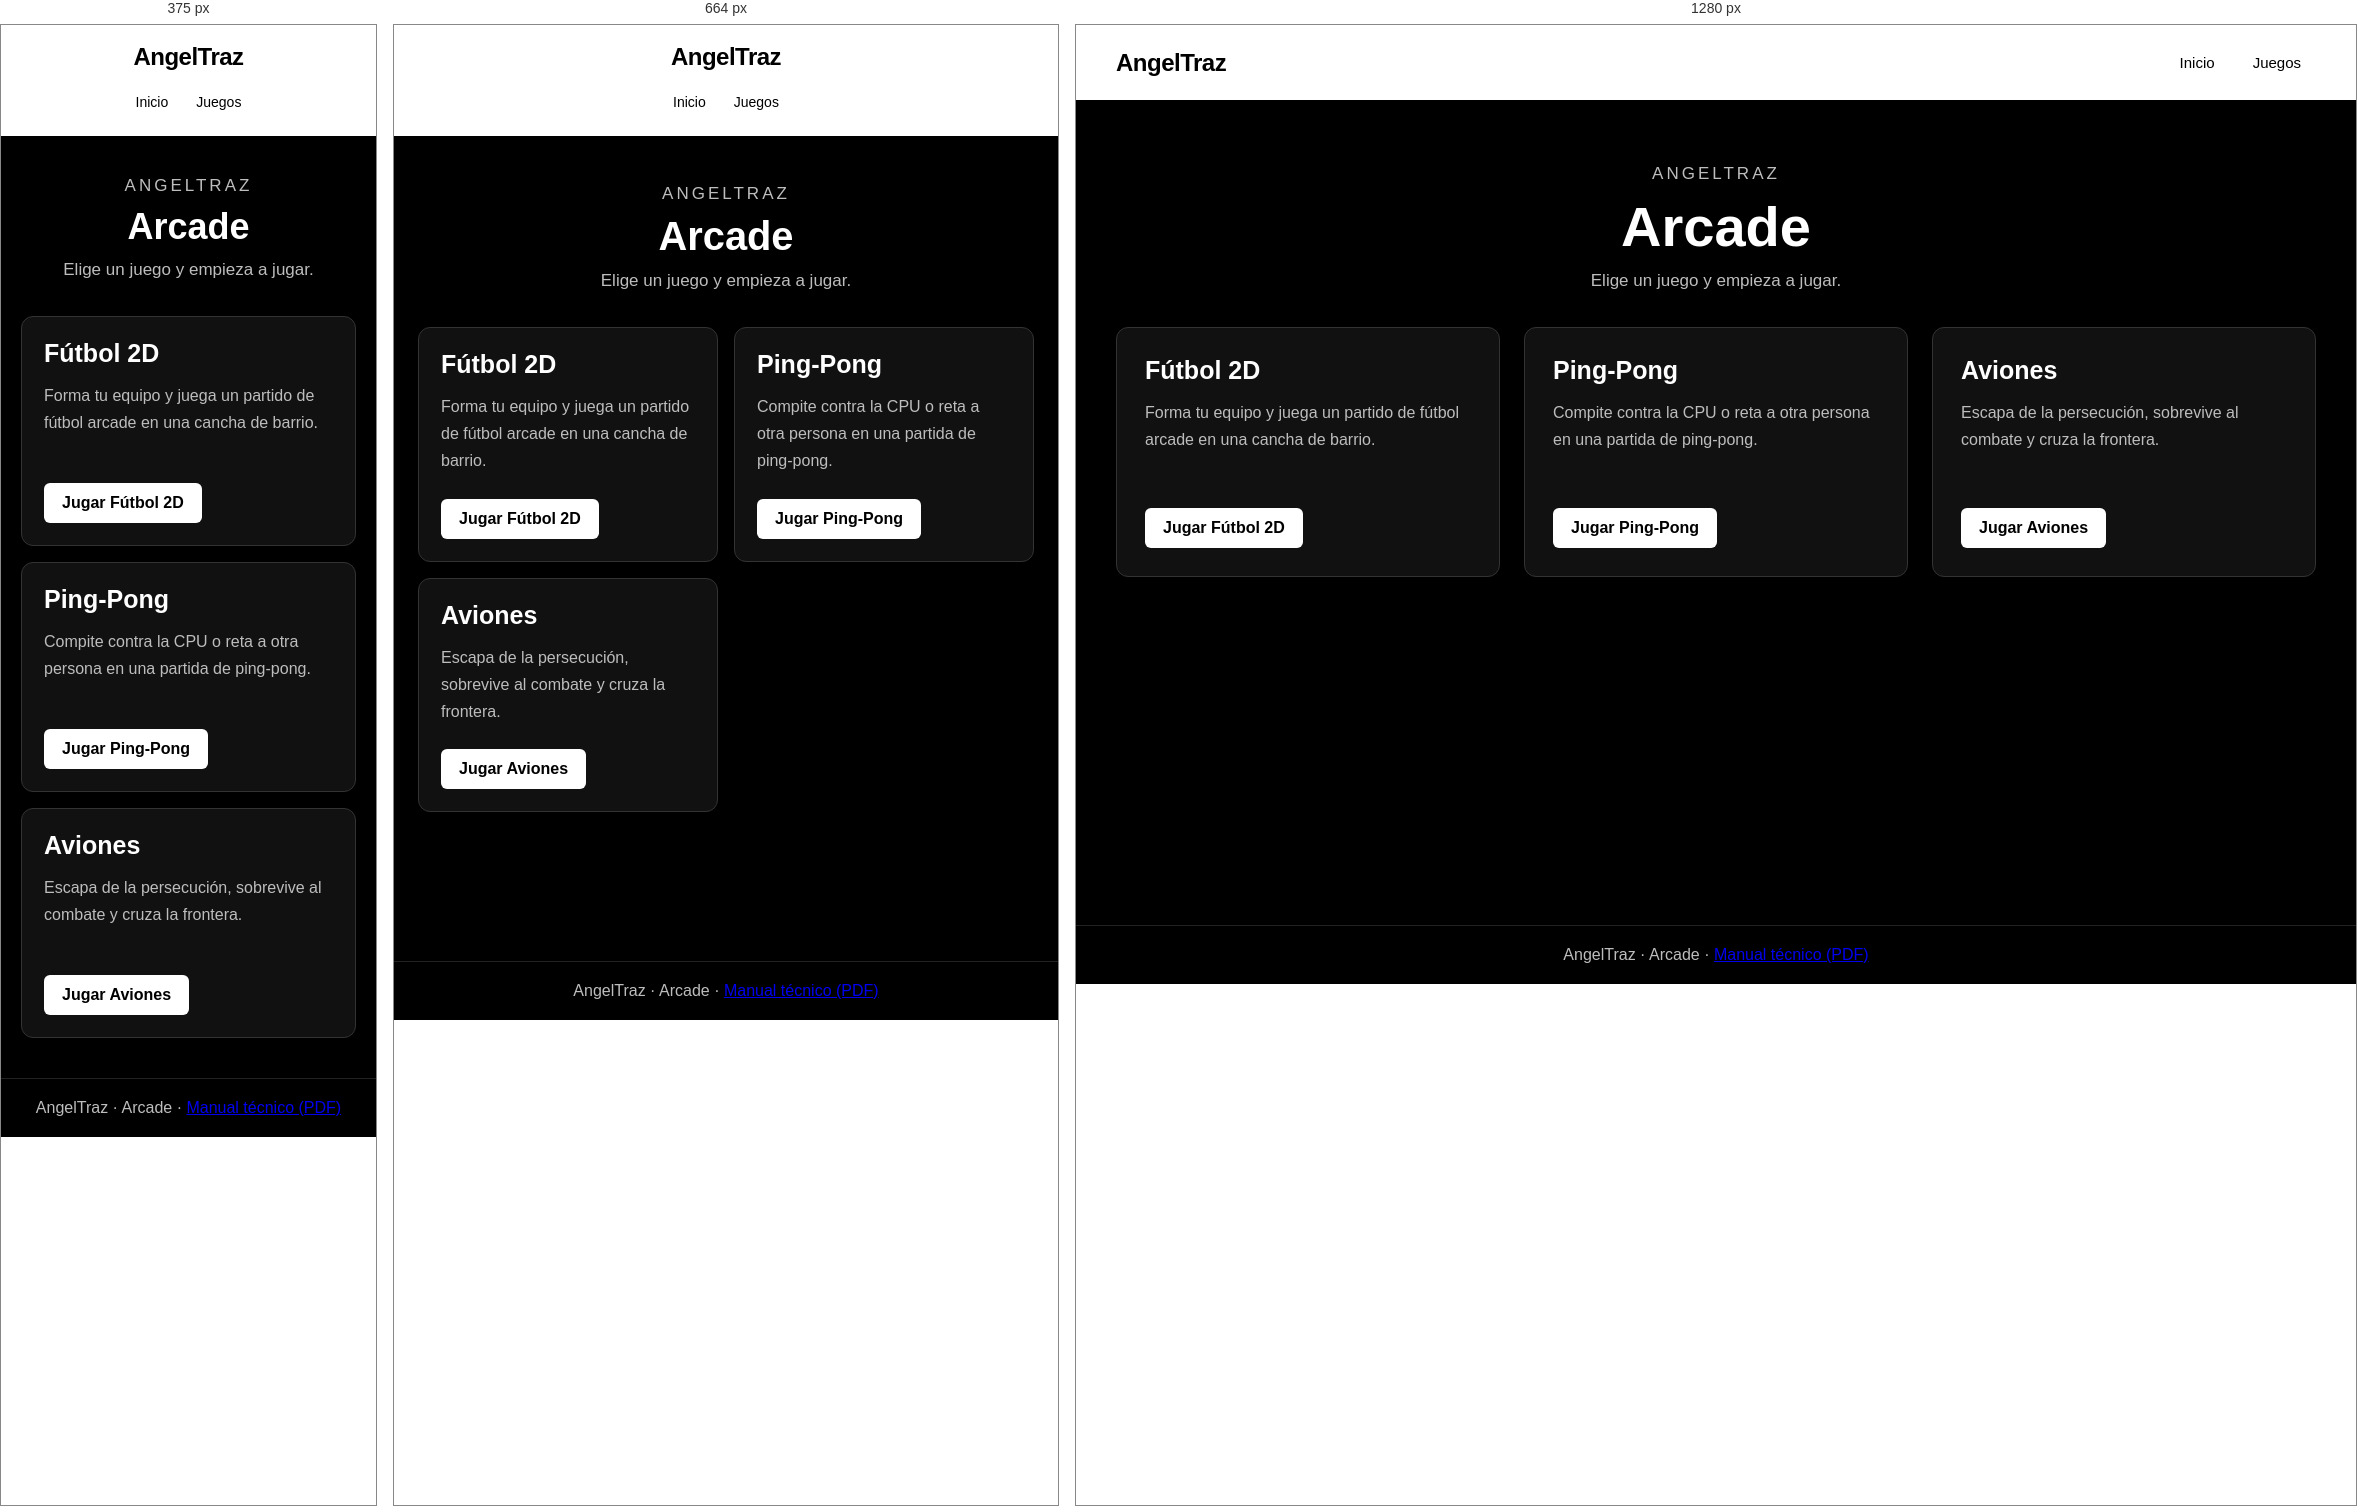
Rendered at 375 px, 664 px and 1280 px, left to right.

<!-- file: juegos.html -->
<!DOCTYPE html>
<html lang="es">
<head>
    <meta charset="UTF-8">
    <meta name="viewport" content="width=device-width, initial-scale=1.0">
    <meta name="theme-color" content="#000000">
    <title>Arcade | AngelTraz</title>
    <link rel="stylesheet" href="style.css">
</head>
<body>
    <header class="header">
        <div class="logo">AngelTraz</div>
        <nav class="nav-buttons" aria-label="Navegación principal">
            <button type="button" onclick="window.location.href='index.html'">Inicio</button>
            <button type="button" onclick="window.location.href='juegos.html'">Juegos</button>
        </nav>
    </header>

    <main class="arcade-main">
        <section class="arcade-content">
            <div class="arcade-intro">
                <p>AngelTraz</p>
                <h1>Arcade</h1>
                <p>Elige un juego y empieza a jugar.</p>
            </div>

            <div class="arcade-grid">
                <article class="arcade-card">
                    <h2>Fútbol 2D</h2>
                    <p>Forma tu equipo y juega un partido de fútbol arcade en una cancha de barrio.</p>
                    <a href="Juegos/JuegoF%C3%BAtbol/index.html">Jugar Fútbol 2D</a>
                </article>

                <article class="arcade-card">
                    <h2>Ping-Pong</h2>
                    <p>Compite contra la CPU o reta a otra persona en una partida de ping-pong.</p>
                    <a href="Juegos/JuegoPingPong/pingpong.html">Jugar Ping-Pong</a>
                </article>

                <article class="arcade-card">
                    <h2>Aviones</h2>
                    <p>Escapa de la persecución, sobrevive al combate y cruza la frontera.</p>
                    <a href="Juegos/JuegoAviones/index.html">Jugar Aviones</a>
                </article>
            </div>
        </section>
    </main>

    <footer class="arcade-footer">
        AngelTraz · Arcade ·
        <a href="AngelTraz/manual_tecnico.pdf">Manual técnico (PDF)</a>
    </footer>
</body>
</html>


/* @media block from style.css */
@media (max-width: 768px) {

/* HEADER */

.header {
    height: auto;

    padding: 18px 20px;

    flex-direction: column;

    gap: 15px;
}


.nav-buttons {
    flex-wrap: wrap;

    justify-content: center;
}

.nav-buttons a {
    font-size: 14px;
    padding: 8px 10px;
}


.nav-buttons button {
    font-size: 14px;

    padding: 8px 10px;
}

.arcade-main {
    min-height: calc(100vh - 75px);
    padding: 48px 24px;
}

.arcade-grid {
    grid-template-columns: repeat(2, minmax(0, 1fr));
    gap: 16px;
}

.arcade-card {
    min-height: 230px;
    padding: 22px;
}

/* CONTENIDO */

.contenido-simple {
    padding: 70px 25px;
}

@media (max-width: 560px) {
    .arcade-grid {
        grid-template-columns: 1fr;
    }

    .arcade-main {
        padding: 40px 20px;
    }
}


.contenido-simple h1 {
    font-size: 40px;
}


/* CATEGORÍAS */

.categoria-buttons {
    gap: 8px;

    margin-bottom: 35px;

    padding-bottom: 20px;
}

.categoria-buttons button {
    font-size: 13px;

    padding: 8px 14px;
}

.categoria-panel img,
.video-muestra {
    max-height: 220px;
}

.galeria-trabajos {
    grid-template-columns: repeat(auto-fit, minmax(150px, 1fr));
    gap: 12px;
}

.galeria-trabajos img {
    height: 180px;
}

.inicio-presentacion {
    grid-template-columns: 1fr;
    gap: 30px;
}

.inicio-presentacion img {
    max-height: 320px;
}


/* SOBRE MÍ */

.sobre-mi-container {
    padding: 60px 25px 80px;
}


.sobre-mi-introduccion {
    margin-bottom: 60px;
}


.sobre-mi-introduccion h1 {
    font-size: 43px;

    letter-spacing: -1px;
}


.sobre-mi-introduccion .introduccion-principal {
    font-size: 20px;
}


.sobre-mi-introduccion p {
    font-size: 16px;
}


/* ÁREAS */

.area {
    grid-template-columns: 45px 1fr;

    gap: 15px;

    padding: 35px 0;
}


.area:hover {
    padding-left: 10px;
}


.area-contenido h2 {
    font-size: 24px;
}


.area-contenido h2 span {
    display: block;

    margin-top: 5px;

    font-size: 17px;
}


.area-contenido p {
    font-size: 16px;
}


/* CIERRE */

.sobre-mi-cierre {
    margin-top: 70px;

    padding-top: 45px;
}


.sobre-mi-cierre h2 {
    font-size: 36px;
}


.sobre-mi-cierre p {
    font-size: 16px;
}


}